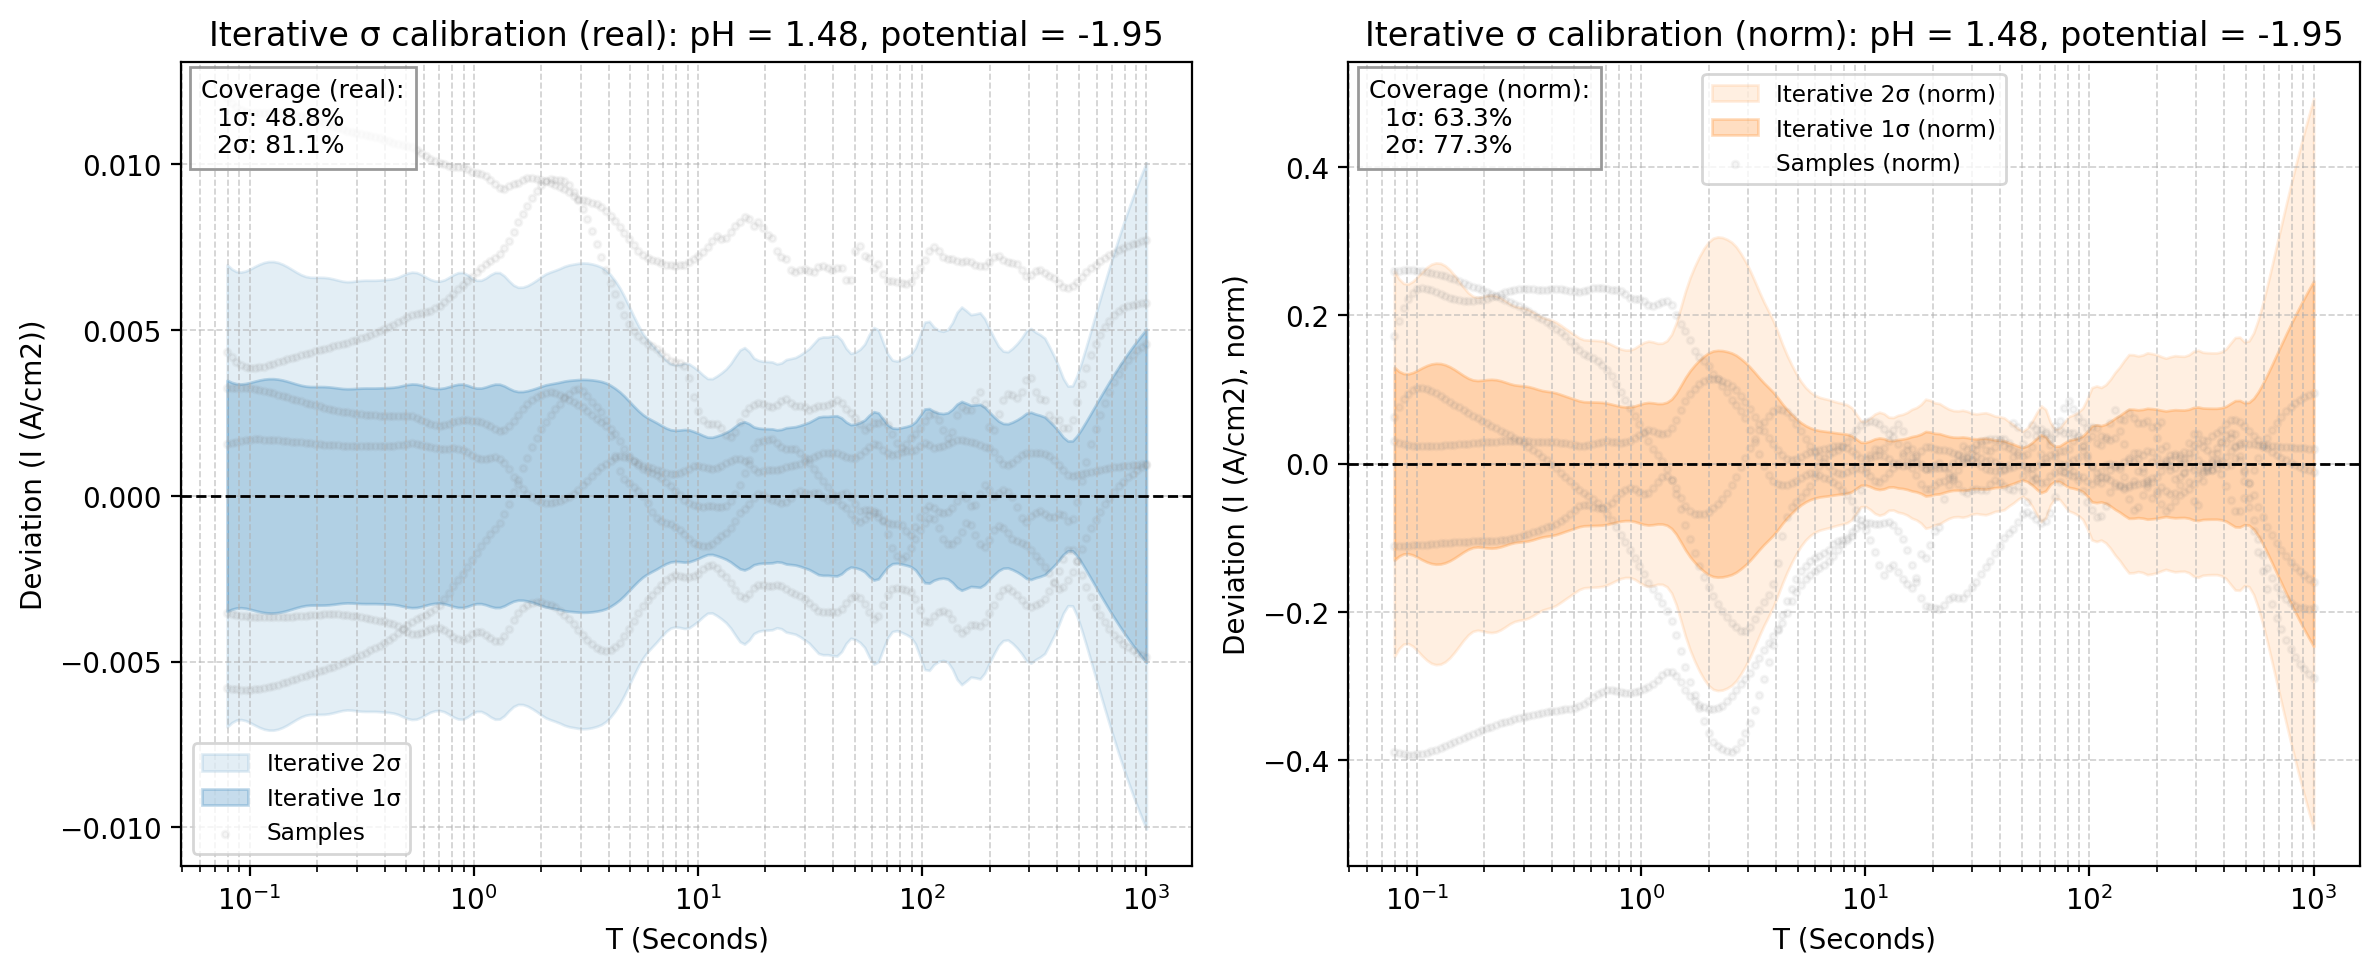

The table this chart was drawn from, first rows:
x_real, mean_real, std_real, 1sig_upper_real, 1sig_lower_real, 2sig_upper_real, 2sig_lower_real, sample_0_real, sample_1_real, sample_2_real, sample_3_real, sample_4_real, sample_5_real, mean_norm, std_norm, 1sig_upper_norm, 1sig_lower_norm, 2sig_upper_norm, 2sig_lower_norm, sample_0_norm, sample_1_norm, sample_2_norm, sample_3_norm, sample_4_norm
0.07943, -0.03347, 0.003484, -0.02998, -0.03695, -0.0265, -0.04044, -0.03927, -0.02913, -0.03701, -0.02149, -0.03023, -0.03191, 1.967, 0.1301, 2.097, 1.837, 2.227, 1.707, 2.227, 2.03, 1.857, 2.14, 1.579
0.08329, -0.03363, 0.00342, -0.03021, -0.03705, -0.02679, -0.04047, -0.03945, -0.02945, -0.0372, -0.02178, -0.03037, -0.03203, 1.977, 0.1247, 2.101, 1.852, 2.226, 1.727, 2.237, 2.053, 1.866, 2.17, 1.586
0.08734, -0.03376, 0.003382, -0.03038, -0.03715, -0.027, -0.04053, -0.0396, -0.02972, -0.03736, -0.02203, -0.0305, -0.03213, 1.985, 0.1217, 2.106, 1.863, 2.228, 1.741, 2.246, 2.072, 1.874, 2.195, 1.593
0.09158, -0.03386, 0.003373, -0.03049, -0.03724, -0.02712, -0.04061, -0.03971, -0.02992, -0.03748, -0.02222, -0.0306, -0.0322, 1.991, 0.1213, 2.112, 1.869, 2.233, 1.748, 2.252, 2.085, 1.88, 2.213, 1.598
0.09603, -0.03393, 0.003389, -0.03054, -0.03732, -0.02715, -0.04071, -0.03978, -0.03005, -0.03756, -0.02234, -0.03067, -0.03225, 1.995, 0.1231, 2.118, 1.872, 2.241, 1.749, 2.256, 2.094, 1.884, 2.226, 1.602
0.1007, -0.03396, 0.003421, -0.03054, -0.03739, -0.02712, -0.04081, -0.0398, -0.03011, -0.03761, -0.02241, -0.03072, -0.03227, 1.997, 0.1261, 2.123, 1.871, 2.249, 1.744, 2.257, 2.099, 1.887, 2.232, 1.605
0.1056, -0.03397, 0.003458, -0.03052, -0.03743, -0.02706, -0.04089, -0.0398, -0.03012, -0.03763, -0.02243, -0.03075, -0.03227, 1.997, 0.1295, 2.127, 1.868, 2.256, 1.738, 2.257, 2.099, 1.888, 2.234, 1.606
0.1107, -0.03396, 0.003492, -0.03047, -0.03745, -0.02697, -0.04094, -0.03977, -0.03009, -0.03762, -0.02241, -0.03077, -0.03226, 1.996, 0.1324, 2.129, 1.864, 2.261, 1.731, 2.255, 2.097, 1.887, 2.233, 1.607
0.1161, -0.03393, 0.003519, -0.03041, -0.03744, -0.02689, -0.04096, -0.03971, -0.03003, -0.03759, -0.02238, -0.03076, -0.03223, 1.994, 0.1346, 2.129, 1.86, 2.263, 1.725, 2.252, 2.093, 1.886, 2.229, 1.607
0.1217, -0.03388, 0.003532, -0.03034, -0.03741, -0.02681, -0.04094, -0.03964, -0.02994, -0.03754, -0.02232, -0.03075, -0.03219, 1.991, 0.1355, 2.127, 1.856, 2.262, 1.72, 2.248, 2.087, 1.883, 2.223, 1.606
0.1277, -0.03381, 0.003533, -0.03028, -0.03735, -0.02675, -0.04088, -0.03954, -0.02983, -0.03748, -0.02226, -0.03072, -0.03213, 1.988, 0.1352, 2.123, 1.853, 2.258, 1.717, 2.242, 2.08, 1.88, 2.217, 1.605
0.1339, -0.03374, 0.003519, -0.03022, -0.03726, -0.0267, -0.04078, -0.03943, -0.02972, -0.0374, -0.02218, -0.03069, -0.03207, 1.983, 0.1336, 2.117, 1.85, 2.251, 1.716, 2.236, 2.071, 1.876, 2.21, 1.603
0.1404, -0.03366, 0.003493, -0.03017, -0.03716, -0.02668, -0.04065, -0.03932, -0.02959, -0.03732, -0.02211, -0.03065, -0.032, 1.979, 0.1309, 2.11, 1.848, 2.24, 1.717, 2.229, 2.063, 1.872, 2.203, 1.601
0.1472, -0.03358, 0.003456, -0.03012, -0.03704, -0.02667, -0.04049, -0.03919, -0.02946, -0.03723, -0.02204, -0.0306, -0.03193, 1.974, 0.1272, 2.101, 1.847, 2.228, 1.719, 2.222, 2.054, 1.868, 2.196, 1.598
0.1543, -0.03349, 0.003414, -0.03008, -0.03691, -0.02666, -0.04032, -0.03906, -0.02933, -0.03713, -0.02198, -0.03056, -0.03186, 1.969, 0.1231, 2.092, 1.845, 2.215, 1.722, 2.215, 2.045, 1.863, 2.189, 1.596
0.1618, -0.0334, 0.003372, -0.03003, -0.03678, -0.02666, -0.04015, -0.03892, -0.0292, -0.03704, -0.02192, -0.03051, -0.03178, 1.963, 0.1189, 2.082, 1.844, 2.201, 1.726, 2.207, 2.036, 1.858, 2.183, 1.594
0.1697, -0.03332, 0.003335, -0.02998, -0.03665, -0.02665, -0.03999, -0.03879, -0.02908, -0.03694, -0.02187, -0.03047, -0.03171, 1.958, 0.1154, 2.074, 1.843, 2.189, 1.728, 2.2, 2.027, 1.853, 2.178, 1.591
0.1779, -0.03323, 0.003308, -0.02993, -0.03654, -0.02662, -0.03985, -0.03866, -0.02895, -0.03685, -0.02182, -0.03042, -0.03164, 1.953, 0.113, 2.066, 1.84, 2.179, 1.727, 2.192, 2.018, 1.848, 2.173, 1.589
0.1866, -0.03315, 0.003295, -0.02986, -0.03645, -0.02656, -0.03974, -0.03853, -0.02884, -0.03676, -0.02178, -0.03038, -0.03157, 1.949, 0.1123, 2.061, 1.836, 2.173, 1.724, 2.185, 2.01, 1.844, 2.169, 1.587
0.1956, -0.03308, 0.003294, -0.02978, -0.03637, -0.02649, -0.03967, -0.03841, -0.02872, -0.03667, -0.02174, -0.03034, -0.03151, 1.944, 0.1127, 2.057, 1.831, 2.17, 1.719, 2.178, 2.002, 1.84, 2.166, 1.585
0.2051, -0.03301, 0.003295, -0.02971, -0.0363, -0.02641, -0.0396, -0.0383, -0.02861, -0.03659, -0.02171, -0.03031, -0.03145, 1.94, 0.1135, 2.053, 1.826, 2.167, 1.713, 2.172, 1.994, 1.836, 2.163, 1.583
0.2151, -0.03294, 0.003293, -0.02964, -0.03623, -0.02635, -0.03952, -0.03818, -0.0285, -0.03651, -0.02169, -0.03028, -0.03139, 1.936, 0.1139, 2.05, 1.822, 2.164, 1.708, 2.165, 1.987, 1.832, 2.16, 1.581
0.2256, -0.03287, 0.003285, -0.02959, -0.03616, -0.0263, -0.03944, -0.03807, -0.0284, -0.03644, -0.02167, -0.03025, -0.03133, 1.932, 0.1134, 2.045, 1.819, 2.159, 1.705, 2.159, 1.98, 1.828, 2.159, 1.58
0.2365, -0.03281, 0.00327, -0.02954, -0.03608, -0.02627, -0.03935, -0.03796, -0.0283, -0.03638, -0.02166, -0.03021, -0.03128, 1.928, 0.112, 2.04, 1.816, 2.152, 1.704, 2.152, 1.973, 1.825, 2.157, 1.578
0.248, -0.03274, 0.003252, -0.02949, -0.036, -0.02624, -0.03925, -0.03784, -0.0282, -0.03632, -0.02164, -0.03018, -0.03122, 1.924, 0.1101, 2.034, 1.814, 2.145, 1.704, 2.146, 1.966, 1.822, 2.156, 1.576
0.2601, -0.03268, 0.003236, -0.02944, -0.03591, -0.02621, -0.03915, -0.03772, -0.0281, -0.03626, -0.02162, -0.03014, -0.03116, 1.921, 0.108, 2.029, 1.813, 2.137, 1.705, 2.139, 1.959, 1.819, 2.154, 1.574
0.2727, -0.03261, 0.003228, -0.02938, -0.03584, -0.02615, -0.03907, -0.0376, -0.028, -0.0362, -0.0216, -0.0301, -0.0311, 1.917, 0.1064, 2.023, 1.81, 2.129, 1.704, 2.132, 1.952, 1.816, 2.151, 1.572
0.2859, -0.03254, 0.003232, -0.02931, -0.03577, -0.02608, -0.039, -0.03747, -0.02788, -0.03615, -0.02156, -0.03005, -0.03103, 1.912, 0.1056, 2.018, 1.807, 2.124, 1.701, 2.125, 1.944, 1.814, 2.148, 1.569
0.2998, -0.03247, 0.003241, -0.02923, -0.03571, -0.02599, -0.03895, -0.03733, -0.02776, -0.0361, -0.02152, -0.02999, -0.03095, 1.908, 0.1051, 2.013, 1.803, 2.118, 1.698, 2.117, 1.935, 1.811, 2.143, 1.566
0.3144, -0.03239, 0.003248, -0.02914, -0.03564, -0.02589, -0.03888, -0.03719, -0.02764, -0.03605, -0.02147, -0.02993, -0.03087, 1.903, 0.1041, 2.007, 1.799, 2.111, 1.695, 2.109, 1.926, 1.809, 2.138, 1.563
0.3297, -0.0323, 0.003251, -0.02905, -0.03556, -0.0258, -0.03881, -0.03704, -0.0275, -0.03599, -0.02142, -0.02986, -0.03079, 1.898, 0.1025, 2.001, 1.796, 2.103, 1.693, 2.1, 1.917, 1.806, 2.133, 1.56
0.3457, -0.03222, 0.00325, -0.02897, -0.03547, -0.02572, -0.03872, -0.03688, -0.02736, -0.03593, -0.02136, -0.02978, -0.0307, 1.893, 0.1005, 1.993, 1.792, 2.094, 1.692, 2.091, 1.907, 1.803, 2.128, 1.556
0.3625, -0.03212, 0.00325, -0.02887, -0.03537, -0.02562, -0.03862, -0.03671, -0.02721, -0.03586, -0.0213, -0.0297, -0.03061, 1.887, 0.09879, 1.986, 1.788, 2.085, 1.69, 2.082, 1.897, 1.799, 2.122, 1.551
0.3801, -0.03202, 0.003254, -0.02877, -0.03528, -0.02551, -0.03853, -0.03654, -0.02705, -0.03579, -0.02124, -0.0296, -0.03051, 1.881, 0.09779, 1.979, 1.783, 2.077, 1.685, 2.072, 1.886, 1.795, 2.116, 1.546
0.3986, -0.03192, 0.00326, -0.02866, -0.03518, -0.0254, -0.03844, -0.03635, -0.02688, -0.0357, -0.02118, -0.0295, -0.03041, 1.875, 0.09692, 1.972, 1.778, 2.069, 1.681, 2.062, 1.874, 1.791, 2.11, 1.541
0.4179, -0.03181, 0.003266, -0.02854, -0.03507, -0.02528, -0.03834, -0.03616, -0.02671, -0.03563, -0.02112, -0.0294, -0.0303, 1.868, 0.09552, 1.964, 1.773, 2.059, 1.677, 2.051, 1.862, 1.787, 2.103, 1.535
0.4382, -0.0317, 0.003276, -0.02843, -0.03498, -0.02515, -0.03825, -0.03596, -0.02654, -0.03557, -0.02105, -0.02929, -0.03019, 1.862, 0.09349, 1.955, 1.768, 2.049, 1.675, 2.039, 1.85, 1.784, 2.097, 1.53
0.4595, -0.0316, 0.003296, -0.0283, -0.03489, -0.02501, -0.03819, -0.03575, -0.02636, -0.03553, -0.02098, -0.02918, -0.03007, 1.855, 0.09128, 1.947, 1.764, 2.038, 1.673, 2.027, 1.837, 1.783, 2.09, 1.524
0.4819, -0.03149, 0.003327, -0.02817, -0.03482, -0.02484, -0.03815, -0.03552, -0.02618, -0.03551, -0.02091, -0.02908, -0.02995, 1.849, 0.08916, 1.938, 1.76, 2.027, 1.671, 2.014, 1.825, 1.782, 2.083, 1.519
0.5053, -0.03138, 0.003357, -0.02803, -0.03474, -0.02467, -0.0381, -0.03529, -0.026, -0.03549, -0.02083, -0.02897, -0.02982, 1.842, 0.08697, 1.929, 1.755, 2.016, 1.668, 2.001, 1.813, 1.78, 2.075, 1.513
0.5298, -0.03126, 0.003373, -0.02789, -0.03463, -0.02451, -0.038, -0.03505, -0.02582, -0.03542, -0.02075, -0.02886, -0.02968, 1.835, 0.0849, 1.919, 1.75, 2.004, 1.665, 1.988, 1.8, 1.777, 2.067, 1.508
0.5556, -0.03111, 0.003367, -0.02774, -0.03447, -0.02437, -0.03784, -0.03481, -0.02562, -0.03528, -0.02067, -0.02875, -0.02954, 1.826, 0.08368, 1.909, 1.742, 1.993, 1.658, 1.974, 1.786, 1.77, 2.059, 1.502
0.5825, -0.03093, 0.003339, -0.02759, -0.03427, -0.02425, -0.03761, -0.03457, -0.02542, -0.03506, -0.02058, -0.02863, -0.02939, 1.815, 0.08342, 1.899, 1.732, 1.982, 1.648, 1.96, 1.772, 1.759, 2.05, 1.496
0.6108, -0.03074, 0.003299, -0.02744, -0.03404, -0.02414, -0.03734, -0.03432, -0.0252, -0.03481, -0.02049, -0.02851, -0.02923, 1.804, 0.0833, 1.887, 1.721, 1.971, 1.638, 1.946, 1.756, 1.746, 2.041, 1.489
0.6405, -0.03055, 0.003262, -0.02729, -0.03381, -0.02403, -0.03707, -0.03406, -0.02496, -0.03456, -0.02038, -0.02838, -0.02908, 1.793, 0.08309, 1.876, 1.71, 1.959, 1.627, 1.931, 1.74, 1.734, 2.03, 1.482
0.6716, -0.03037, 0.00324, -0.02713, -0.03361, -0.02389, -0.03685, -0.03379, -0.02472, -0.03435, -0.02027, -0.02824, -0.02894, 1.783, 0.08275, 1.865, 1.7, 1.948, 1.617, 1.916, 1.723, 1.723, 2.019, 1.475
0.7043, -0.03021, 0.003237, -0.02697, -0.03345, -0.02374, -0.03668, -0.0335, -0.02447, -0.0342, -0.02017, -0.0281, -0.0288, 1.773, 0.08179, 1.855, 1.691, 1.937, 1.609, 1.9, 1.706, 1.716, 2.009, 1.468
0.7385, -0.03007, 0.003255, -0.02682, -0.03333, -0.02356, -0.03658, -0.0332, -0.02423, -0.03412, -0.02008, -0.02795, -0.02866, 1.765, 0.08036, 1.845, 1.684, 1.925, 1.604, 1.882, 1.689, 1.712, 2, 1.46
0.7744, -0.02995, 0.003293, -0.02666, -0.03325, -0.02337, -0.03654, -0.03288, -0.02398, -0.0341, -0.02, -0.02779, -0.02853, 1.757, 0.07882, 1.836, 1.679, 1.915, 1.6, 1.865, 1.672, 1.711, 1.992, 1.451
0.812, -0.02984, 0.003335, -0.0265, -0.03317, -0.02317, -0.03651, -0.03256, -0.02374, -0.03409, -0.01991, -0.02762, -0.02841, 1.75, 0.07741, 1.828, 1.673, 1.905, 1.595, 1.847, 1.655, 1.71, 1.984, 1.443
0.8514, -0.02971, 0.003365, -0.02635, -0.03308, -0.02298, -0.03644, -0.03224, -0.02348, -0.03403, -0.01979, -0.02745, -0.02829, 1.743, 0.0767, 1.819, 1.666, 1.896, 1.589, 1.828, 1.637, 1.707, 1.971, 1.434
0.8928, -0.02957, 0.003368, -0.0262, -0.03294, -0.02283, -0.03631, -0.03191, -0.02321, -0.0339, -0.01965, -0.02728, -0.02818, 1.734, 0.07674, 1.811, 1.657, 1.887, 1.58, 1.81, 1.618, 1.701, 1.957, 1.425
0.9362, -0.0294, 0.003335, -0.02607, -0.03274, -0.02273, -0.03607, -0.03155, -0.02292, -0.03368, -0.01954, -0.02711, -0.02808, 1.724, 0.07794, 1.802, 1.646, 1.88, 1.568, 1.789, 1.598, 1.69, 1.946, 1.416
0.9817, -0.02922, 0.003283, -0.02594, -0.0325, -0.02266, -0.03579, -0.03117, -0.02262, -0.0334, -0.01944, -0.02695, -0.02799, 1.714, 0.07992, 1.794, 1.634, 1.874, 1.554, 1.767, 1.577, 1.676, 1.937, 1.408
1.029, -0.02904, 0.00325, -0.02579, -0.03229, -0.02254, -0.03554, -0.03078, -0.0223, -0.03315, -0.0193, -0.0268, -0.02789, 1.704, 0.08179, 1.785, 1.622, 1.867, 1.54, 1.745, 1.555, 1.663, 1.923, 1.4
1.079, -0.02886, 0.003251, -0.02561, -0.03211, -0.02236, -0.03536, -0.03038, -0.02198, -0.03297, -0.01914, -0.02664, -0.02775, 1.693, 0.08271, 1.775, 1.61, 1.858, 1.527, 1.723, 1.532, 1.654, 1.906, 1.391
1.132, -0.02865, 0.003285, -0.02537, -0.03194, -0.02208, -0.03522, -0.02998, -0.02167, -0.03284, -0.019, -0.02648, -0.02753, 1.68, 0.08216, 1.762, 1.598, 1.844, 1.516, 1.7, 1.511, 1.647, 1.893, 1.383
1.187, -0.02842, 0.003333, -0.02509, -0.03175, -0.02175, -0.03509, -0.02958, -0.02135, -0.03272, -0.01889, -0.02632, -0.02727, 1.666, 0.08122, 1.747, 1.585, 1.828, 1.504, 1.677, 1.488, 1.641, 1.881, 1.375
1.244, -0.02817, 0.003368, -0.0248, -0.03154, -0.02144, -0.03491, -0.02917, -0.02099, -0.03255, -0.01876, -0.02615, -0.02701, 1.651, 0.08131, 1.732, 1.57, 1.814, 1.488, 1.654, 1.463, 1.633, 1.869, 1.366
1.305, -0.02793, 0.003366, -0.02457, -0.0313, -0.0212, -0.03466, -0.02874, -0.02063, -0.0323, -0.01864, -0.02597, -0.02681, 1.637, 0.083, 1.72, 1.554, 1.803, 1.471, 1.63, 1.438, 1.62, 1.856, 1.356
... 140 more rows
